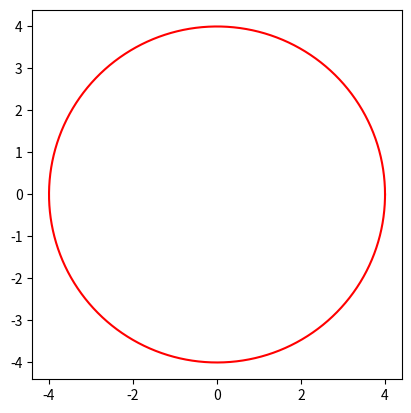

This chart was generated by the following Python code: (Note: this script raises an exception after producing the figure.)
import time
import numpy as np
import matplotlib.pyplot as plt
import matplotlib.animation as animation

RADIUS_INNER_CIRCLE = 1
RADIUS_BIG_CIRCLE = RADIUS_INNER_CIRCLE*4
RADIUS_SMALL_CIRCLE = RADIUS_BIG_CIRCLE-RADIUS_INNER_CIRCLE

# Red dot rotates 3pi/2 when circles rotates pi/2
FRAME_COUNT_GOAL = 1500
SPIN_FRAME_COUNT = FRAME_COUNT_GOAL//3


def main():
    """Generates the animation
    """

    fig = plt.figure()
    plt.gca().set_aspect('equal', adjustable='box')

    values = np.linspace(0, np.pi*2, num=FRAME_COUNT_GOAL)
    values_length = len(values)

    circle_x = np.cos(values)
    circle_y = np.sin(values)

    small_circle = (circle_x * RADIUS_SMALL_CIRCLE,
                    circle_y * RADIUS_SMALL_CIRCLE)

    big_circle = (circle_x * RADIUS_BIG_CIRCLE,
                  circle_y * RADIUS_BIG_CIRCLE)

    # Plots big circle
    plt.plot(big_circle[0], big_circle[1], color="red")

    # Small circle
    line, = plt.plot(0, 0, scalex=1, scaley=1)

    red_dot, = plt.plot([], [], marker="o", markersize=10,
                        markeredgecolor="red", markerfacecolor="red")

    spin_values = np.linspace(0, np.pi*2, num=SPIN_FRAME_COUNT)
    spin_x = np.cos(spin_values)
    spin_y = -np.sin(spin_values)

    previous_red_dot_x = []
    previous_red_dot_y = []

    # Green line astroid
    line2, = plt.plot(0, 0, color="green")

    def update(frame):

        spin_index = int(np.mod(frame, SPIN_FRAME_COUNT))
        x_dot = spin_x[spin_index]
        y_dot = spin_y[spin_index]

        circle_rotate_index = int(np.mod(frame, values_length))

        cirlce_x_offset = small_circle[0][circle_rotate_index]

        cirlce_y_offset = small_circle[1][circle_rotate_index]

        red_dot_x = x_dot * RADIUS_INNER_CIRCLE + cirlce_x_offset
        red_dot_y = y_dot * RADIUS_INNER_CIRCLE + cirlce_y_offset

        # Set the data
        red_dot.set_xdata(red_dot_x)
        red_dot.set_ydata(red_dot_y)

        line.set_xdata(circle_x * RADIUS_INNER_CIRCLE + cirlce_x_offset)
        line.set_ydata(circle_y * RADIUS_INNER_CIRCLE + cirlce_y_offset)

        previous_red_dot_x.append(red_dot_x)
        previous_red_dot_y.append(red_dot_y)

        # Draw the astroid
        line2.set_xdata(previous_red_dot_x)
        line2.set_ydata(previous_red_dot_y)

    ani = animation.FuncAnimation(fig, update, frames=range(FRAME_COUNT_GOAL),
                                  interval=10, blit=False)

    writer = animation.FFMpegWriter(
        fps=60, metadata=dict(artist='Me'), bitrate=4000)
    ani.save(f"animation_sin_{time.time_ns()}.mp4", writer=writer)


main()
